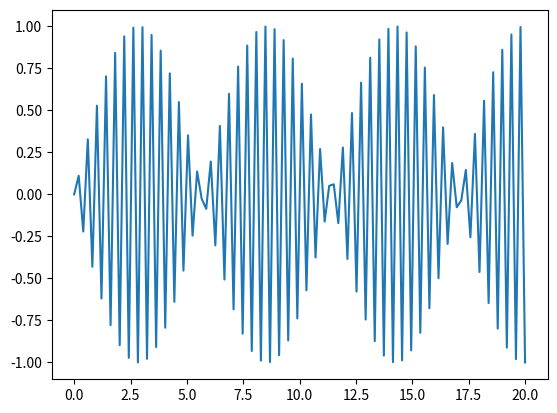

Here is the Python script that generated this plot:
import numpy as np
import pandas as pd
import matplotlib.pyplot as plt
p = np.linspace(0, 20, 100)
plt.plot(p, np.sin(15 * p))
plt.show()

